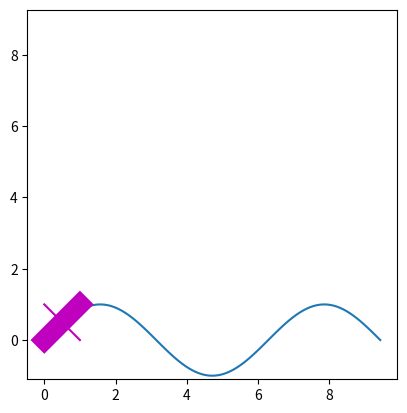

Generate this figure with matplotlib:
import matplotlib.pyplot as plt

"""
#! Parte 1
#?plt.plot(3,4, 'r^', label="red triangle")
#?plt.plot(2,4.2, 'bo', label="blue dot")
plt.plot(2,4.2, 'bo')
plt.plot(3,4, 'r^')
plt.legend(["blue","red"])
plt.show()
"""

""" 
#! Parte 2
x = [0,1,3]
y = [0,2,-1]
#Equivale a p1 = (0,0) e p2 = (1,2) uniti da una retta
plt.plot(x,y,'m') #Opzioni s: solo i puntini, con '-' ci aggiunge la linea, ':' dotted line
plt.show()
"""
import numpy as np
x = np.linspace(0,3*np.pi,101)
y = np.sin(x)
plt.plot(x,y)
plt.show()
plt.plot([0,1],[0,1],'m', linewidth=14)
plt.plot([0,1],[1,0],'m')
plt.axis('square')
plt.show()